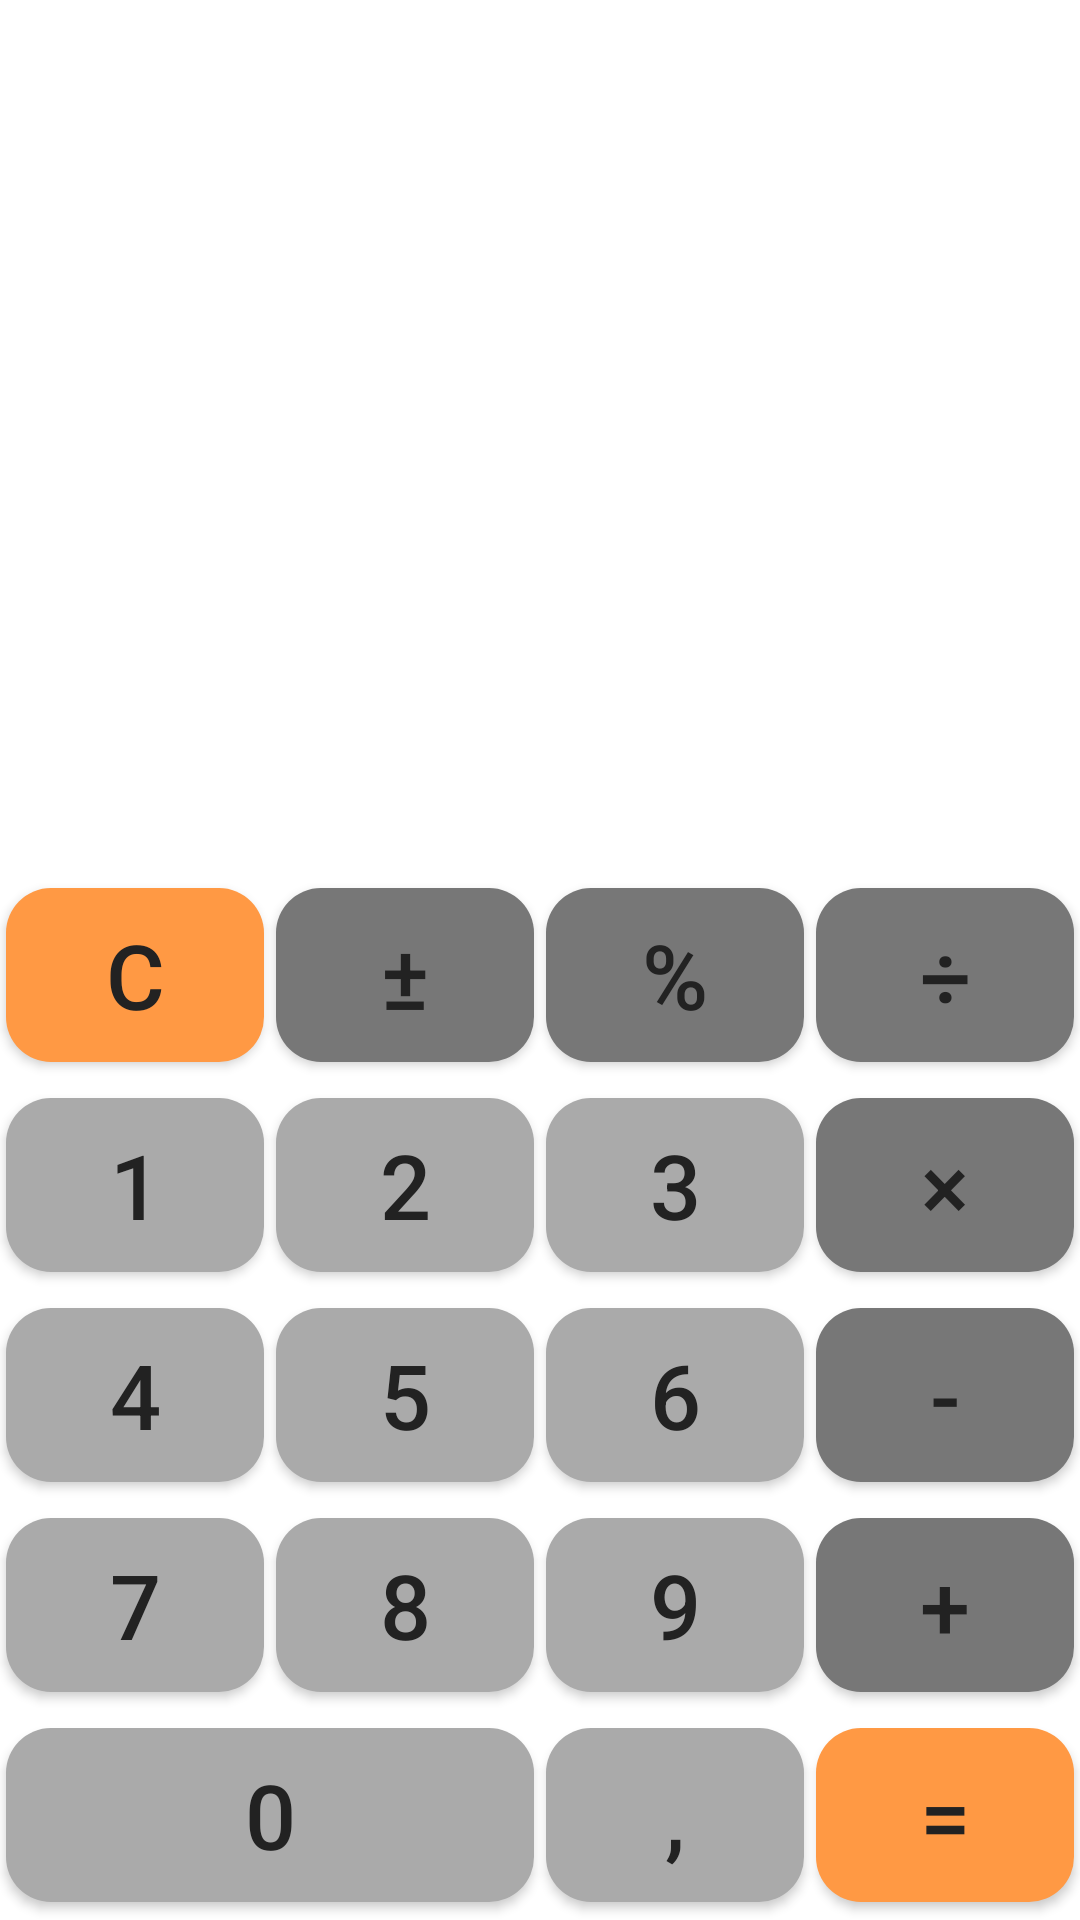

Produce the Android XML layout that renders to this screen, including the resource entries it uses.
<!-- AndroidManifest.xml: application theme Theme.Calculator -->
<!-- res/layout/activity_main.xml -->
<?xml version="1.0" encoding="utf-8"?>
<FrameLayout xmlns:android="http://schemas.android.com/apk/res/android"
    xmlns:app="http://schemas.android.com/apk/res-auto"
    xmlns:tools="http://schemas.android.com/tools"
    android:layout_width="match_parent"
    android:layout_height="match_parent"
    android:orientation="vertical"
    tools:context=".MainActivity">

    <LinearLayout
        android:layout_width="match_parent"
        android:layout_height="match_parent">

        <ImageView
            android:layout_width="match_parent"
            android:layout_height="match_parent"
            android:scaleType="centerCrop"
            android:src="@drawable/backgroundtexture" />
    </LinearLayout>
    <androidx.constraintlayout.widget.ConstraintLayout
        android:layout_width="match_parent"
        android:layout_height="match_parent">

        <TextView
            android:id="@+id/calculatorIndicator"
            android:layout_width="match_parent"
            android:layout_height="@dimen/indicator_height"
            android:layout_gravity="bottom"
            app:layout_constraintLeft_toLeftOf="parent"
            app:layout_constraintBottom_toTopOf="@id/buttonsLayout"
            app:layout_constraintTop_toTopOf="parent"
            android:textSize="@dimen/indicator_font_size"
            android:textColor="@color/white"
            android:gravity="bottom|end"
            android:padding="@dimen/indicator_padding"
            />
        <TableLayout
            android:id="@+id/buttonsLayout"
            android:layout_width="match_parent"
            android:layout_height="wrap_content"
            android:layout_gravity="bottom"
            app:layout_constraintBottom_toBottomOf="parent"
            app:layout_constraintRight_toLeftOf="parent">

            <TableRow>

                <com.google.android.material.button.MaterialButton
                    android:id="@+id/button_reset_value"
                    android:layout_width="@dimen/button_layout_width"
                    android:layout_weight="@integer/weight_1"
                    android:text="@string/reset_value"
                    style="@style/OrangeButtonStyle"/>


                <com.google.android.material.button.MaterialButton
                    android:id="@+id/button_change_sign"
                    android:layout_width="@dimen/button_layout_width"
                    android:layout_weight="@integer/weight_1"
                    android:text="@string/change_sign"
                    style="@style/DarkGreyButtonStyle" />

                <com.google.android.material.button.MaterialButton
                    android:id="@+id/button_percent"
                    android:layout_width="@dimen/button_layout_width"
                    android:layout_weight="@integer/weight_1"
                    android:text="@string/percent"
                    style="@style/DarkGreyButtonStyle" />

                <com.google.android.material.button.MaterialButton
                    android:id="@+id/button_division"
                    android:layout_width="@dimen/button_layout_width"
                    android:layout_weight="@integer/weight_1"
                    android:text="@string/division"
                    style="@style/DarkGreyButtonStyle" />
            </TableRow>

            <TableRow>

                <com.google.android.material.button.MaterialButton
                    android:id="@+id/button_1"
                    android:layout_width="@dimen/button_layout_width"
                    android:layout_weight="@integer/weight_1"
                    android:text="@string/one"
                    style="@style/CommonButtonStyle" />

                <com.google.android.material.button.MaterialButton
                    android:id="@+id/button_2"
                    android:layout_width="@dimen/button_layout_width"
                    android:layout_weight="@integer/weight_1"
                    android:text="@string/two"
                    style="@style/CommonButtonStyle" />

                <com.google.android.material.button.MaterialButton
                    android:id="@+id/button_3"
                    android:layout_width="@dimen/button_layout_width"
                    android:layout_weight="@integer/weight_1"
                    android:text="@string/three"
                    style="@style/CommonButtonStyle" />

                <com.google.android.material.button.MaterialButton
                    android:id="@+id/button_multiplication"
                    android:layout_width="@dimen/button_layout_width"
                    android:layout_weight="@integer/weight_1"
                    android:text="@string/multiplication"
                    style="@style/DarkGreyButtonStyle" />
            </TableRow>

            <TableRow>

                <com.google.android.material.button.MaterialButton
                    android:id="@+id/button_4"
                    android:layout_width="@dimen/button_layout_width"
                    android:layout_weight="@integer/weight_1"
                    android:text="@string/four"
                    style="@style/CommonButtonStyle" />

                <com.google.android.material.button.MaterialButton
                    android:id="@+id/button_5"
                    android:layout_width="@dimen/button_layout_width"
                    android:layout_weight="@integer/weight_1"
                    android:text="@string/five"
                    style="@style/CommonButtonStyle" />

                <com.google.android.material.button.MaterialButton
                    android:id="@+id/button_6"
                    android:layout_width="@dimen/button_layout_width"
                    android:layout_weight="@integer/weight_1"
                    android:text="@string/six"
                    style="@style/CommonButtonStyle" />

                <com.google.android.material.button.MaterialButton
                    android:id="@+id/button_minus"
                    android:layout_width="@dimen/button_layout_width"
                    android:layout_weight="@integer/weight_1"
                    android:text="@string/minus"
                    style="@style/DarkGreyButtonStyle" />
            </TableRow>

            <TableRow>

                <com.google.android.material.button.MaterialButton
                    android:id="@+id/button_7"
                    android:layout_width="@dimen/button_layout_width"
                    android:layout_weight="@integer/weight_1"
                    android:text="@string/seven"
                    style="@style/CommonButtonStyle" />

                <com.google.android.material.button.MaterialButton
                    android:id="@+id/button_8"
                    android:layout_width="@dimen/button_layout_width"
                    android:layout_weight="@integer/weight_1"
                    android:text="@string/eight"
                    style="@style/CommonButtonStyle" />

                <com.google.android.material.button.MaterialButton
                    android:id="@+id/button_9"
                    android:layout_width="@dimen/button_layout_width"
                    android:layout_weight="@integer/weight_1"
                    android:text="@string/nine"
                    style="@style/CommonButtonStyle" />

                <com.google.android.material.button.MaterialButton
                    android:id="@+id/button_plus"
                    android:layout_width="@dimen/button_layout_width"
                    android:layout_weight="@integer/weight_1"
                    android:text="@string/plus"
                    style="@style/DarkGreyButtonStyle" />
            </TableRow>

            <TableRow
                android:weightSum="4">

                <com.google.android.material.button.MaterialButton
                    android:id="@+id/button_0"
                    android:layout_span="@integer/layout_span_2"
                    android:layout_weight="@integer/weight_1"
                    android:text="@string/zero"
                    style="@style/CommonButtonStyle" />

                <com.google.android.material.button.MaterialButton
                    android:id="@+id/button_decimal_separator"
                    android:layout_width="@dimen/button_layout_width"
                    android:layout_weight="@integer/weight_1"
                    android:text="@string/decimal_separator"
                    style="@style/CommonButtonStyle" />

                <com.google.android.material.button.MaterialButton
                    android:id="@+id/button_equal_sign"
                    android:layout_width="@dimen/button_layout_width"
                    android:layout_weight="@integer/weight_1"
                    android:text="@string/equal_sign"
                    style="@style/OrangeButtonStyle"/>
            </TableRow>
        </TableLayout>
    </androidx.constraintlayout.widget.ConstraintLayout>


</FrameLayout>
<!-- resources referenced by this layout -->
<resources>
  <color name="white">#FFFFFFFF</color>
  <dimen name="button_layout_width">0dp</dimen>
  <dimen name="indicator_font_size">40sp</dimen>
  <dimen name="indicator_height">0dp</dimen>
  <dimen name="indicator_padding">10dp</dimen>
  <integer name="layout_span_2">2</integer>
  <integer name="weight_1">1</integer>
  <string name="change_sign">±</string>
  <string name="decimal_separator">,</string>
  <string name="division">÷</string>
  <string name="eight">8</string>
  <string name="equal_sign">=</string>
  <string name="five">5</string>
  <string name="four">4</string>
  <string name="minus">-</string>
  <string name="multiplication">×</string>
  <string name="nine">9</string>
  <string name="one">1</string>
  <string name="percent">%</string>
  <string name="plus">+</string>
  <string name="reset_value">C</string>
  <string name="seven">7</string>
  <string name="six">6</string>
  <string name="three">3</string>
  <string name="two">2</string>
  <string name="zero">0</string>
  <style name="CommonButtonStyle">
          <item name="android:textColor">@color/black</item>
          <item name="android:textSize">@dimen/button_text_size</item>
          <item name="android:height">@dimen/button_height</item>
          <item name="android:layout_marginLeft">@dimen/button_margin_left_right</item>
          <item name="android:layout_marginRight">@dimen/button_margin_left_right</item>
          <item name="cornerRadius">@dimen/button_corner_radius</item>
      </style>
  <style name="DarkGreyButtonStyle" parent="CommonButtonStyle">
          <item name="backgroundTint">@color/dark_grey</item>
      </style>
  <style name="OrangeButtonStyle" parent="CommonButtonStyle">
          <item name="backgroundTint">@color/orange</item>
      </style>
  <style name="Theme.Calculator" parent="Theme.MaterialComponents.DayNight.DarkActionBar">
          
          <item name="colorPrimary">@color/light_grey</item>
          <item name="colorPrimaryVariant">@color/dark_grey</item>
          <item name="colorOnPrimary">@color/white</item>
          
          <item name="colorSecondary">@color/teal_200</item>
          <item name="colorSecondaryVariant">@color/teal_700</item>
          <item name="colorOnSecondary">@color/black</item>
          
          <item name="android:statusBarColor" tools:targetApi="l">?attr/colorPrimaryVariant</item>
          
          <item name="materialButtonStyle">@style/lightGreyButtonStyle</item>
          <item name="windowNoTitle">true</item>
      </style>
  <color name="black">#222</color>
  <dimen name="button_text_size">30sp</dimen>
  <dimen name="button_height">70dp</dimen>
  <dimen name="button_margin_left_right">2dp</dimen>
  <dimen name="button_corner_radius">15dp</dimen>
  <color name="dark_grey">#777</color>
  <color name="orange">#ff9944</color>
  <color name="light_grey">#AAA</color>
  <color name="teal_200">#FF03DAC5</color>
  <color name="teal_700">#FF018786</color>
  <style name="lightGreyButtonStyle" parent="Widget.MaterialComponents.Button">
          <item name="backgroundTint">@color/light_grey</item>
      </style>
</resources>
